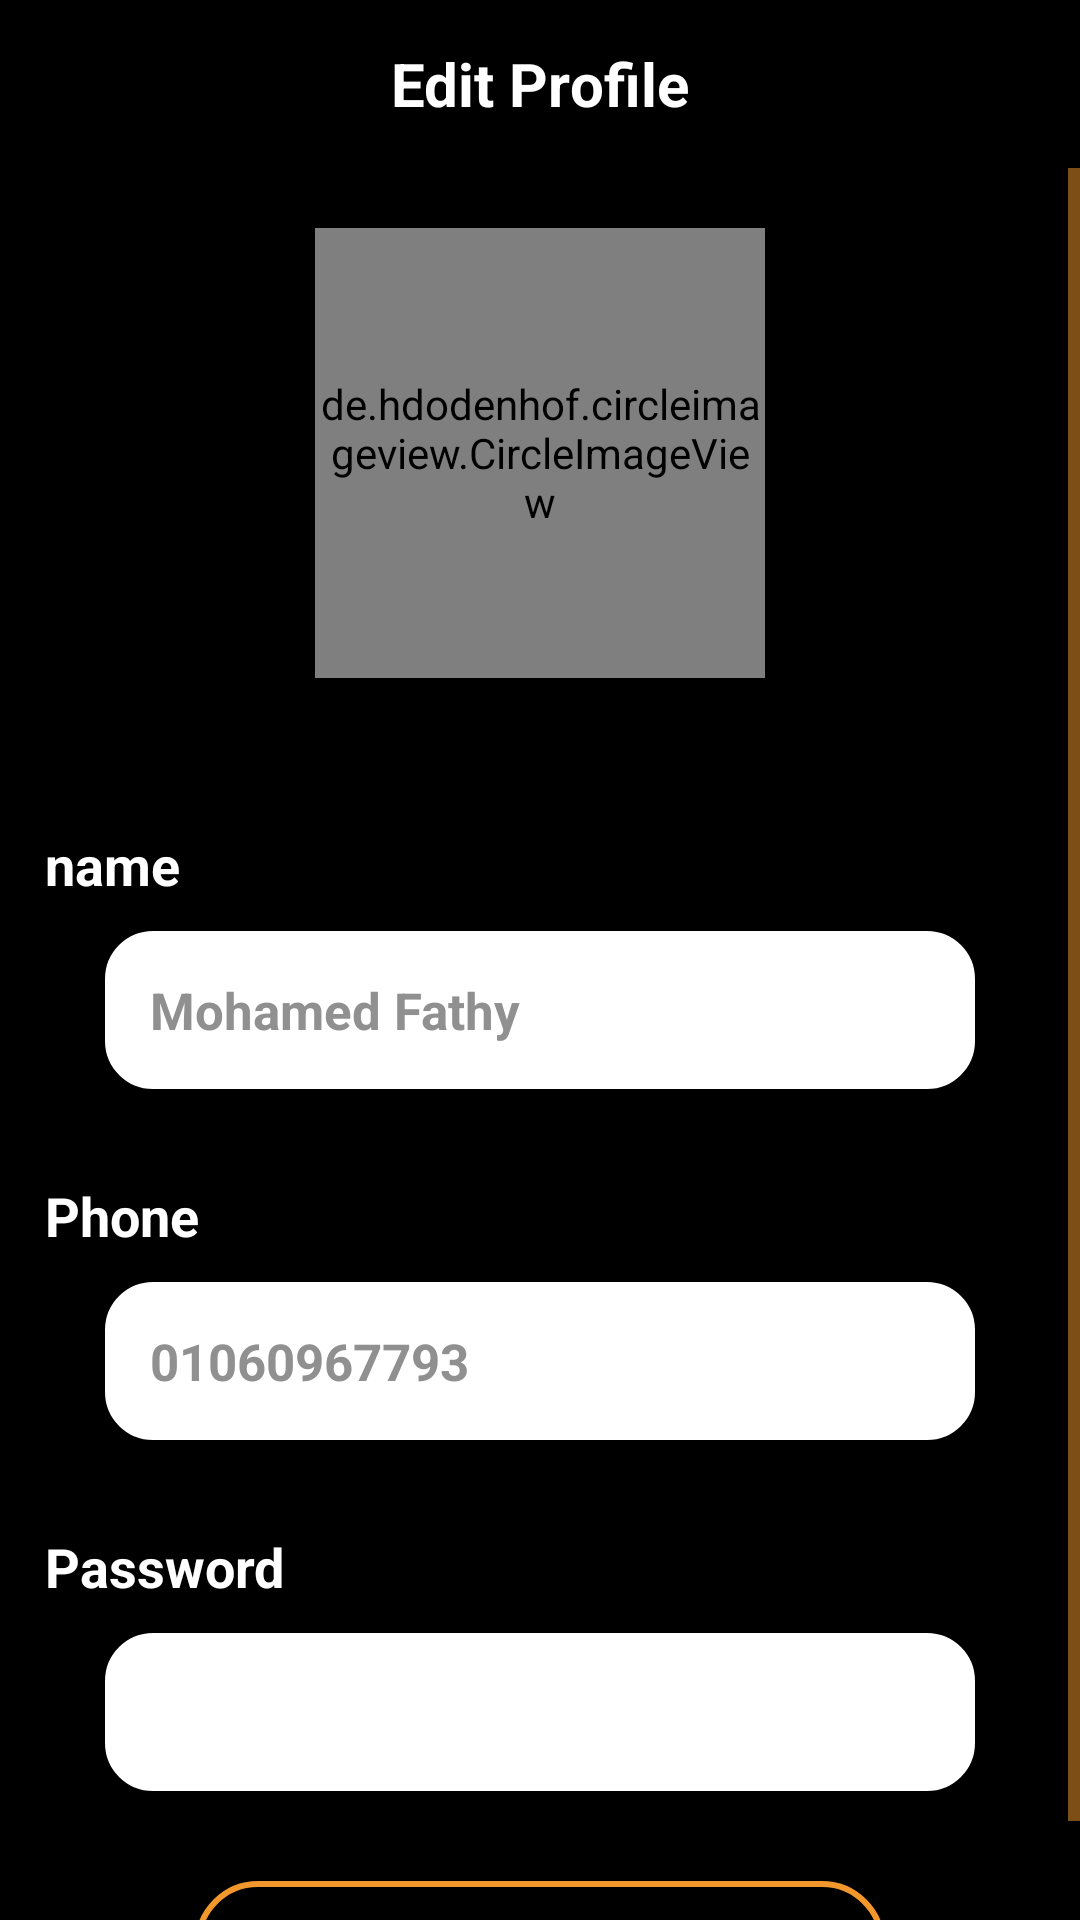

This screen was rendered from an Android layout file. Write that file and the resources it references.
<!-- AndroidManifest.xml: application theme AppTheme -->
<!-- res/layout/activity_edit_profile.xml -->
<?xml version="1.0" encoding="utf-8"?>
<RelativeLayout xmlns:android="http://schemas.android.com/apk/res/android"
    xmlns:app="http://schemas.android.com/apk/res-auto"
    xmlns:tools="http://schemas.android.com/tools"
    android:layout_width="match_parent"
    android:layout_height="match_parent"
    android:background="@color/colorPrimaryDark"
    tools:context=".Activity.EditProfile">
    <androidx.appcompat.widget.Toolbar xmlns:android="http://schemas.android.com/apk/res/android"
        xmlns:local="http://schemas.android.com/apk/res-auto"
        android:id="@+id/app_bar"
        android:layout_width="match_parent"
        android:layoutDirection="ltr"
        android:background="@color/colorPrimary"
        android:layout_height="wrap_content"
        local:theme="@style/ThemeOverlay.AppCompat.Dark.ActionBar"
        local:popupTheme="@style/ThemeOverlay.AppCompat.Light" >
        <TextView
            android:layout_width="wrap_content"
            android:layout_height="wrap_content"
            android:textSize="20dp"
            android:textStyle="bold"
            android:textColor="#ffffff"
            android:text="@string/editProfile"
            android:layout_gravity="center"
            android:id="@+id/toolbar_title" />

    </androidx.appcompat.widget.Toolbar>
    <RelativeLayout
        android:layout_width="match_parent"
        android:layout_below="@id/app_bar"

        android:layout_height="wrap_content">
        <ScrollView
            android:layout_width="match_parent"
            android:layout_height="wrap_content">
            <RelativeLayout
                android:layout_width="match_parent"

                android:layout_height="wrap_content">

    <RelativeLayout
        android:layout_width="match_parent"
        android:layout_height="wrap_content"

        android:layout_marginTop="20dp"
        android:id="@+id/a"
        android:orientation="horizontal"
        >
    <de.hdodenhof.circleimageview.CircleImageView
        android:layout_width="150dp"
        android:layout_height="150dp"
        app:civ_border_color="#ffffff"
        app:civ_border_width="2dp"
        app:civ_circle_background_color="#fafafa"
        android:layout_gravity="center"
        android:layout_centerInParent="true"
        android:id="@+id/image"
        android:src="@drawable/ww"
        />
    </RelativeLayout>
    <LinearLayout
        android:layout_width="match_parent"
        android:layout_height="wrap_content"
        android:layout_below="@+id/a"
        android:orientation="vertical"
        android:layout_marginLeft="15dp"
        android:layout_marginRight="15dp"
        android:layout_marginTop="20dp"
        >
        <LinearLayout
            android:layout_width="match_parent"
            android:layout_marginTop="30dp"
            android:orientation="vertical"
            android:layout_height="wrap_content">
            <TextView
                android:layout_width="wrap_content"
                android:layout_height="wrap_content"
                android:text="@string/name"
                android:textStyle="bold"
                android:textColor="#ffffff"
                android:textSize="18dp"
                />
            <EditText
                android:layout_width="match_parent"
                android:layout_height="wrap_content"
                android:text="Mohamed Fathy"
                android:textStyle="bold"
                android:padding="15dp"
                android:background="@drawable/shape"
                android:layout_marginTop="10dp"
                android:layout_marginRight="20dp"
                android:layout_marginLeft="20dp"
                android:id="@+id/name"
                android:textColor="#909090"
                android:textSize="17dp"
                />

        </LinearLayout>
        <LinearLayout
            android:layout_width="match_parent"
            android:layout_marginTop="30dp"
            android:orientation="vertical"
            android:layout_height="wrap_content">
            <TextView
                android:layout_width="wrap_content"
                android:layout_height="wrap_content"
                android:text="@string/phone"
                android:textStyle="bold"
                android:textColor="#ffffff"
                android:textSize="18dp"
                />
            <EditText
                android:layout_width="match_parent"
                android:padding="15dp"
                android:background="@drawable/shape"
                android:layout_height="wrap_content"
                android:text="01060967793"
                android:textStyle="bold"
                android:id="@+id/phone"
                android:layout_marginTop="10dp"
                android:layout_marginRight="20dp"
                android:layout_marginLeft="20dp"
                android:inputType="number"
                android:textColor="#909090"
                android:textSize="17dp"
                />
        </LinearLayout>
        <LinearLayout
            android:layout_width="match_parent"
            android:layout_marginTop="30dp"
            android:orientation="vertical"
            android:layout_height="wrap_content">
            <TextView
                android:layout_width="wrap_content"
                android:layout_height="wrap_content"
                android:text="@string/password"
                android:textStyle="bold"
                android:textColor="#ffffff"
                android:textSize="18dp"
                />
            <EditText
                android:layout_width="match_parent"
                android:padding="15dp"
                android:inputType="textPassword"
                android:background="@drawable/shape"
                android:layout_height="wrap_content"
                android:text=""
                android:textStyle="bold"
                android:id="@+id/password"
                android:layout_marginTop="10dp"
                android:layout_marginRight="20dp"
                android:layout_marginLeft="20dp"
                android:textColor="#909090"
                android:textSize="17dp"
                />
        </LinearLayout>
        <androidx.appcompat.widget.AppCompatButton
            android:id="@+id/appCompatButtonRegister"
            android:background="@drawable/backshapeempty"
            android:layout_marginLeft="50dp"
            android:layout_marginRight="50dp"
            android:layout_width="match_parent"
            android:layout_gravity="center"
            android:layout_height="wrap_content"
            android:layout_marginTop="30dp"
            android:textAllCaps="false"

            android:textColor="#ffffff"
            android:text="@string/confirm" />


    </LinearLayout>
            </RelativeLayout>
        </ScrollView>
    </RelativeLayout>
</RelativeLayout>
<!-- resources referenced by this layout -->
<resources>
  <color name="colorPrimary">#000000</color>
  <color name="colorPrimaryDark">#000000</color>
  <!-- drawable backshapeempty (drawable) -->
  <shape
      xmlns:android="http://schemas.android.com/apk/res/android"
      android:shape="rectangle"   >
  
      <solid
          android:color="#00000000" >
      </solid>
  
      <stroke
          android:width="2dp"
          android:color="#f2972c" >
      </stroke>
  
      <padding
          android:left="8dp"
          android:top="8dp"
          android:right="8dp"
          android:bottom="8dp"    >
      </padding>
  
      <corners
          android:radius="20dp"   >
      </corners>
  
  </shape>
  <!-- drawable shape (drawable) -->
  <shape
      xmlns:android="http://schemas.android.com/apk/res/android"
      android:shape="rectangle"   >
  
      <solid
          android:color="#ffffff" >
      </solid>
  
      <stroke
          android:width="2dp"
          android:color="#ffffff" >
      </stroke>
  
      <padding
          android:left="4dp"
          android:top="4dp"
          android:right="4dp"
          android:bottom="4dp"    >
      </padding>
  
      <corners
          android:radius="15dp"   >
      </corners>
  
  </shape>
  <!-- drawable ww: png bitmap (drawable, 10232 bytes) -->
  <string name="confirm">Confirm</string>
  <string name="editProfile">Edit Profile</string>
  <string name="name">name</string>
  <string name="password">Password</string>
  <string name="phone">Phone</string>
  <style name="AppTheme" parent="Theme.AppCompat.Light.NoActionBar">
          
          <item name="colorPrimary">@color/colorPrimary</item>
          <item name="colorPrimaryDark">@color/colorPrimaryDark</item>
          <item name="colorAccent">@color/colorAccent</item>
          <item name="colorControlNormal">#f2972c</item>
          <item name="colorControlActivated">#f2972c</item>
          <item name="otpViewStyle">@style/OtpWidget.OtpView</item>
          <item name="android:textColorHint">@color/white</item>
          <item name="colorControlHighlight">#f2972c</item>
      </style>
  <color name="colorAccent">#909090</color>
  <color name="white">#ffffff</color>
</resources>
